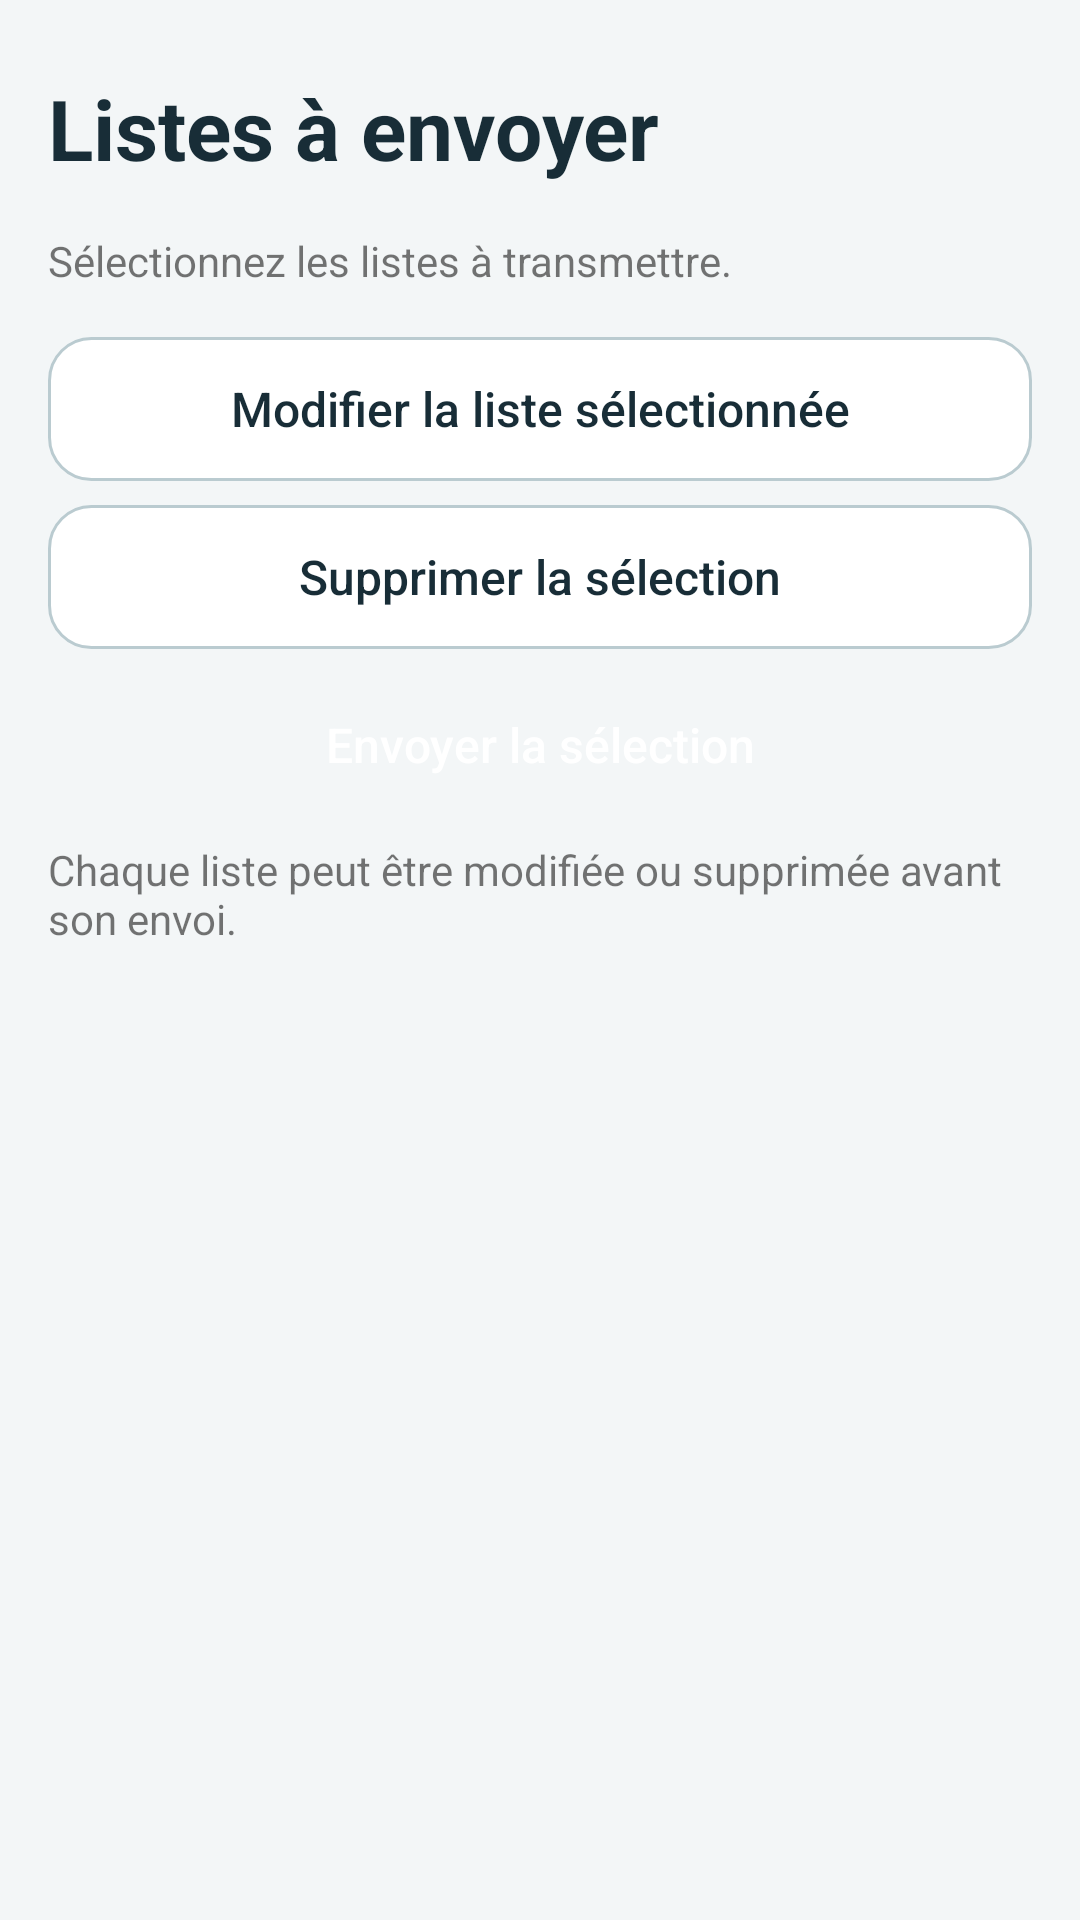

Layout XML and referenced resources for this Android screen:
<!-- AndroidManifest.xml: application theme AppTheme -->
<!-- res/layout/fragment_pending.xml -->
<ScrollView
    xmlns:android="http://schemas.android.com/apk/res/android"
    android:layout_width="match_parent"
    android:layout_height="match_parent"
    android:background="@color/canvas">
    <LinearLayout
        android:padding="16dp"
        android:layout_width="match_parent"
        android:layout_height="wrap_content"
        android:orientation="vertical">
        <TextView
            style="@style/ScreenTitle"
            android:id="@+id/queue_title"
            android:layout_width="match_parent"
            android:layout_height="wrap_content"
            android:layout_marginTop="8dp"
            android:text="@string/queue_title" />
        <TextView
            android:id="@+id/queue_help"
            android:layout_width="match_parent"
            android:layout_height="wrap_content"
            android:layout_marginTop="8dp"
            android:text="@string/queue_help" />
        <LinearLayout
            android:id="@+id/queued"
            android:layout_width="match_parent"
            android:layout_height="wrap_content"
            android:layout_marginTop="8dp"
            android:orientation="vertical" />
        <Button
            android:id="@+id/edit_list"
            android:layout_width="match_parent"
            android:layout_height="wrap_content"
            android:layout_marginTop="8dp"
            android:text="@string/edit_list"
            android:minHeight="48dp"
            android:textAllCaps="false" />
        <Button
            android:id="@+id/delete_lists"
            android:layout_width="match_parent"
            android:layout_height="wrap_content"
            android:layout_marginTop="8dp"
            android:text="@string/delete_lists"
            android:minHeight="48dp"
            android:textAllCaps="false" />
        <Button
            style="@style/StockPrimary"
            android:id="@+id/send_lists"
            android:layout_width="match_parent"
            android:layout_height="wrap_content"
            android:layout_marginTop="8dp"
            android:text="@string/send_lists"
            android:minHeight="48dp"
            android:textAllCaps="false" />
        <TextView
            android:id="@+id/queue_footer"
            android:layout_width="match_parent"
            android:layout_height="wrap_content"
            android:layout_marginTop="8dp"
            android:text="@string/queue_footer" />
    </LinearLayout>
</ScrollView>
<!-- resources referenced by this layout -->
<resources>
  <color name="canvas">#F3F6F7</color>
  <string name="delete_lists">Supprimer la sélection</string>
  <string name="edit_list">Modifier la liste sélectionnée</string>
  <string name="queue_footer">Chaque liste peut être modifiée ou supprimée avant son envoi.</string>
  <string name="queue_help">Sélectionnez les listes à transmettre.</string>
  <string name="queue_title">Listes à envoyer</string>
  <string name="send_lists">Envoyer la sélection</string>
  <style name="ScreenTitle">
          <item name="android:textSize">28sp</item>
          <item name="android:textColor">@color/ink</item>
          <item name="android:textStyle">bold</item>
          <item name="android:layout_marginBottom">8dp</item>
      </style>
  <style name="StockPrimary" parent="StockButton">
          <item name="android:background">@drawable/action_primary</item>
          <item name="android:textColor">@color/action_primary</item>
      </style>
  <color name="ink">#182D37</color>
  <!-- drawable action_primary (drawable) -->
  <ripple xmlns:android="http://schemas.android.com/apk/res/android" android:color="?android:attr/colorControlHighlight">
      <item>
          <selector>
              <item android:state_enabled="false" android:drawable="@drawable/disabled_fill" />
              <item android:state_focused="true" android:drawable="@drawable/action_focus_primary" />
              <item android:drawable="@drawable/accent_fill" />
          </selector>
      </item>
  </ripple>
  <color name="accent">#006C66</color>
  <style name="StockInput" parent="android:style/Widget.Material.EditText">
          <item name="android:background">@drawable/login_field</item>
          <item name="android:backgroundTint">@null</item>
          <item name="android:textColor">@color/ink</item>
          <item name="android:textColorHint">@color/muted</item>
          <item name="android:padding">12dp</item>
          <item name="android:minHeight">50dp</item>
          <item name="android:textSize">16sp</item>
      </style>
  <color name="muted">#49616C</color>
  <color name="header_surface">#143541</color>
  <!-- drawable action_secondary (drawable) -->
  <ripple xmlns:android="http://schemas.android.com/apk/res/android" android:color="?android:attr/colorControlHighlight">
      <item>
          <selector>
              <item android:state_enabled="false" android:drawable="@drawable/disabled_fill" />
              <item android:state_focused="true" android:drawable="@drawable/action_focus_secondary" />
              <item android:drawable="@drawable/surface_card" />
          </selector>
      </item>
  </ripple>
  <!-- drawable disabled_fill (drawable) -->
  <shape xmlns:android="http://schemas.android.com/apk/res/android">
      <solid android:color="@color/disabled_surface" />
      <corners android:radius="12dp" />
  </shape>
  <!-- drawable action_focus_primary (drawable) -->
  <shape xmlns:android="http://schemas.android.com/apk/res/android">
      <solid android:color="@color/accent" />
      <corners android:radius="12dp" />
      <stroke android:width="2dp" android:color="@color/ink" />
  </shape>
  <!-- drawable action_focus_secondary (drawable) -->
  <shape xmlns:android="http://schemas.android.com/apk/res/android">
      <solid android:color="@color/soft" />
      <corners android:radius="12dp" />
      <stroke android:width="2dp" android:color="@color/ink" />
  </shape>
  <!-- drawable surface_card (drawable) -->
  <shape xmlns:android="http://schemas.android.com/apk/res/android">
      <solid android:color="@android:color/white" />
      <corners android:radius="14dp" />
      <stroke android:width="1dp" android:color="@color/outline" />
  </shape>
  <color name="disabled_surface">#E0E7E9</color>
  <color name="outline">#BACBD0</color>
  <color name="soft">#E1F4EF</color>
</resources>
